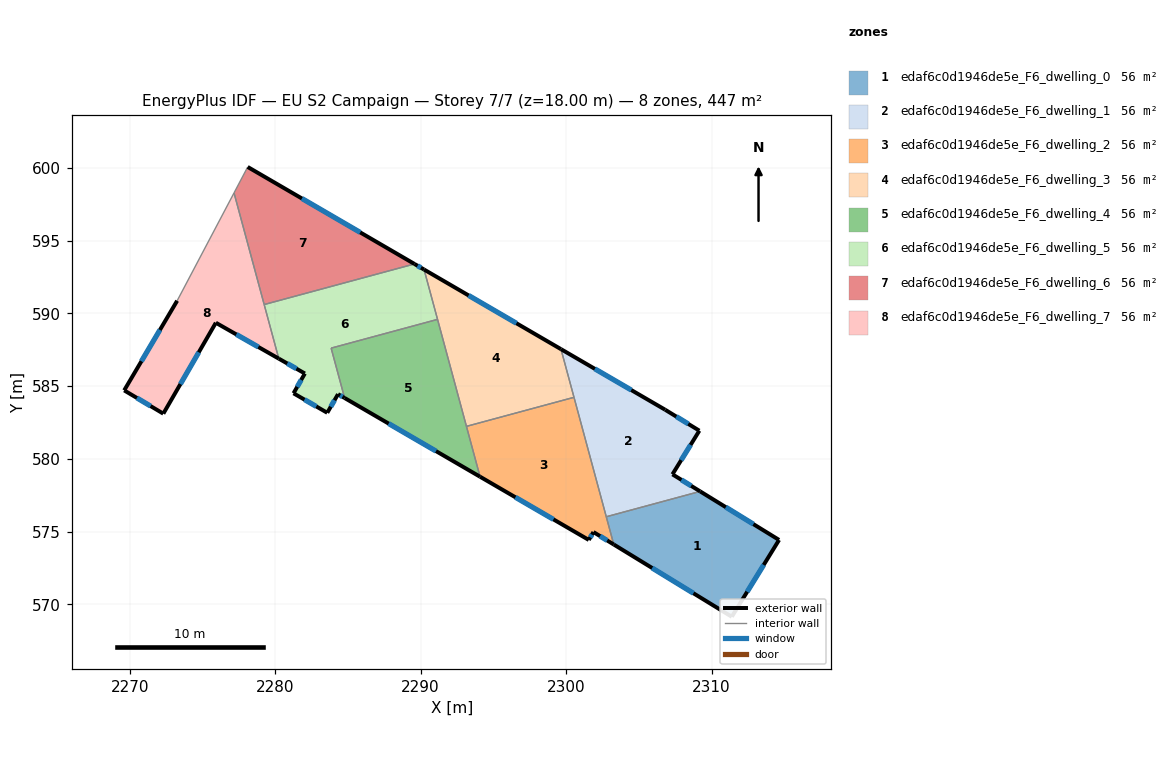
=== STOREY PLAN SPEC (per zone: floor XY polygon, exterior-wall plan segments, windows/doors) ===
zone 1: edaf6c0d1946de5e_F6_dwelling_0  (55.9 m²)
  floor: (2314.64, 574.42) (2311.39, 569.14) (2303.28, 574.11) (2302.76, 576.02) (2309.21, 577.76)
  exterior wall: (2303.28, 574.11) – (2311.39, 569.14)  [9.5 m]
    window: (2305.91, 572.49) – (2308.75, 570.76)  [3.5 m²]
  exterior wall: (2314.64, 574.42) – (2309.21, 577.76)  [6.4 m]
    window: (2312.88, 575.51) – (2310.98, 576.67)  [2.3 m²]
  exterior wall: (2311.39, 569.14) – (2314.64, 574.42)  [6.2 m]
    window: (2312.45, 570.86) – (2313.58, 572.71)  [2.3 m²]
  interior walls: 2
zone 2: edaf6c0d1946de5e_F6_dwelling_1  (55.9 m²)
  floor: (2306.81, 583.37) (2309.16, 581.93) (2307.31, 578.93) (2309.21, 577.76) (2302.76, 576.02) (2299.65, 587.54)
  exterior wall: (2309.16, 581.93) – (2306.81, 583.37)  [2.8 m]
    window: (2308.39, 582.40) – (2307.57, 582.90)  [1.0 m²]
  exterior wall: (2307.31, 578.93) – (2309.16, 581.93)  [3.5 m]
    window: (2307.91, 579.91) – (2308.56, 580.96)  [1.3 m²]
  exterior wall: (2309.21, 577.76) – (2307.31, 578.93)  [2.2 m]
    window: (2308.60, 578.14) – (2307.93, 578.55)  [0.8 m²]
  exterior wall: (2306.81, 583.37) – (2299.65, 587.54)  [8.3 m]
    window: (2304.48, 584.73) – (2301.98, 586.18)  [3.0 m²]
  interior walls: 3
zone 3: edaf6c0d1946de5e_F6_dwelling_2  (55.9 m²)
  floor: (2300.54, 584.23) (2303.28, 574.11) (2301.88, 574.96) (2301.56, 574.42) (2294.08, 578.77) (2293.15, 582.23)
  exterior wall: (2301.56, 574.42) – (2301.88, 574.96)  [0.6 m]
    window: (2301.66, 574.60) – (2301.77, 574.79)  [0.2 m²]
  exterior wall: (2294.08, 578.77) – (2301.56, 574.42)  [8.6 m]
    window: (2296.51, 577.35) – (2299.13, 575.84)  [3.2 m²]
  exterior wall: (2301.88, 574.96) – (2303.28, 574.11)  [1.6 m]
    window: (2302.33, 574.69) – (2302.82, 574.39)  [0.6 m²]
  interior walls: 4
zone 4: edaf6c0d1946de5e_F6_dwelling_3  (55.9 m²)
  floor: (2299.65, 587.54) (2300.54, 584.23) (2293.15, 582.23) (2290.23, 593.01)
  exterior wall: (2299.65, 587.54) – (2290.23, 593.01)  [10.9 m]
    window: (2296.59, 589.32) – (2293.30, 591.23)  [4.0 m²]
  interior walls: 4
zone 5: edaf6c0d1946de5e_F6_dwelling_4  (55.9 m²)
  floor: (2291.16, 589.58) (2294.08, 578.77) (2284.77, 584.18) (2283.85, 587.61)
  exterior wall: (2284.77, 584.18) – (2294.08, 578.77)  [10.8 m]
    window: (2287.80, 582.42) – (2291.06, 580.53)  [3.9 m²]
  interior walls: 4
zone 6: edaf6c0d1946de5e_F6_dwelling_5  (55.9 m²)
  floor: (2290.23, 593.01) (2291.16, 589.58) (2283.85, 587.61) (2284.77, 584.18) (2284.32, 584.44) (2283.58, 583.16) (2281.26, 584.50) (2282.04, 585.86) (2280.25, 586.89) (2279.24, 590.60) (2289.57, 593.39)
  exterior wall: (2284.32, 584.44) – (2284.77, 584.18)  [0.5 m]
    window: (2284.47, 584.36) – (2284.63, 584.27)  [0.2 m²]
  exterior wall: (2283.58, 583.16) – (2284.32, 584.44)  [1.5 m]
    window: (2283.82, 583.58) – (2284.08, 584.03)  [0.5 m²]
  exterior wall: (2281.26, 584.50) – (2283.58, 583.16)  [2.7 m]
    window: (2282.01, 584.07) – (2282.83, 583.60)  [1.0 m²]
  exterior wall: (2282.04, 585.86) – (2281.26, 584.50)  [1.6 m]
    window: (2281.79, 585.42) – (2281.51, 584.95)  [0.6 m²]
  exterior wall: (2280.25, 586.89) – (2282.04, 585.86)  [2.1 m]
    window: (2280.83, 586.55) – (2281.46, 586.20)  [0.8 m²]
  exterior wall: (2290.23, 593.01) – (2289.57, 593.39)  [0.8 m]
    window: (2290.02, 593.14) – (2289.79, 593.27)  [0.3 m²]
  interior walls: 5
zone 7: edaf6c0d1946de5e_F6_dwelling_6  (55.9 m²)
  floor: (2289.57, 593.39) (2279.24, 590.60) (2277.17, 598.28) (2278.11, 600.06)
  exterior wall: (2289.57, 593.39) – (2278.11, 600.06)  [13.3 m]
    window: (2285.85, 595.56) – (2281.84, 597.89)  [4.9 m²]
  interior walls: 3
zone 8: edaf6c0d1946de5e_F6_dwelling_7  (55.9 m²)
  floor: (2277.17, 598.28) (2280.25, 586.89) (2275.92, 589.35) (2272.31, 583.10) (2269.62, 584.70) (2273.26, 590.86)
  exterior wall: (2273.26, 590.86) – (2269.62, 584.70)  [7.2 m]
    window: (2272.08, 588.86) – (2270.80, 586.71)  [2.6 m²]
  exterior wall: (2275.92, 589.35) – (2280.25, 586.89)  [5.0 m]
    window: (2277.33, 588.55) – (2278.84, 587.69)  [1.8 m²]
  exterior wall: (2272.31, 583.10) – (2275.92, 589.35)  [7.2 m]
    window: (2273.48, 585.14) – (2274.75, 587.32)  [2.6 m²]
  exterior wall: (2269.62, 584.70) – (2272.31, 583.10)  [3.1 m]
    window: (2270.49, 584.18) – (2271.44, 583.62)  [1.1 m²]
  interior walls: 3

=== DERIVED (storey summary) ===
Building: EU S2 Campaign
Storey: 7 of 7  (floor level z = 18.00 m)
Storey gross floor area: 447.2 m²
Zones on this storey: 8
  - edaf6c0d1946de5e_F6_dwelling_0: floor 55.9 m²; exterior wall 22.1 m (66.2 m²); 3 window(s) 8.1 m²; WWR 12.2%
  - edaf6c0d1946de5e_F6_dwelling_1: floor 55.9 m²; exterior wall 16.8 m (50.4 m²); 4 window(s) 6.2 m²; WWR 12.2%
  - edaf6c0d1946de5e_F6_dwelling_2: floor 55.9 m²; exterior wall 10.9 m (32.7 m²); 3 window(s) 4.0 m²; WWR 12.2%
  - edaf6c0d1946de5e_F6_dwelling_3: floor 55.9 m²; exterior wall 10.9 m (32.7 m²); 1 window(s) 4.0 m²; WWR 12.2%
  - edaf6c0d1946de5e_F6_dwelling_4: floor 55.9 m²; exterior wall 10.8 m (32.3 m²); 1 window(s) 3.9 m²; WWR 12.2%
  - edaf6c0d1946de5e_F6_dwelling_5: floor 55.9 m²; exterior wall 9.1 m (27.2 m²); 6 window(s) 3.3 m²; WWR 12.2%
  - edaf6c0d1946de5e_F6_dwelling_6: floor 55.9 m²; exterior wall 13.3 m (39.8 m²); 1 window(s) 4.9 m²; WWR 12.2%
  - edaf6c0d1946de5e_F6_dwelling_7: floor 55.9 m²; exterior wall 22.5 m (67.5 m²); 4 window(s) 8.2 m²; WWR 12.2%
Zone adjacency (shared interzone walls):
  - edaf6c0d1946de5e_F6_dwelling_0 ↔ edaf6c0d1946de5e_F6_dwelling_1
  - edaf6c0d1946de5e_F6_dwelling_0 ↔ edaf6c0d1946de5e_F6_dwelling_2
  - edaf6c0d1946de5e_F6_dwelling_1 ↔ edaf6c0d1946de5e_F6_dwelling_2
  - edaf6c0d1946de5e_F6_dwelling_1 ↔ edaf6c0d1946de5e_F6_dwelling_3
  - edaf6c0d1946de5e_F6_dwelling_2 ↔ edaf6c0d1946de5e_F6_dwelling_3
  - edaf6c0d1946de5e_F6_dwelling_2 ↔ edaf6c0d1946de5e_F6_dwelling_4
  - edaf6c0d1946de5e_F6_dwelling_3 ↔ edaf6c0d1946de5e_F6_dwelling_4
  - edaf6c0d1946de5e_F6_dwelling_3 ↔ edaf6c0d1946de5e_F6_dwelling_5
  - edaf6c0d1946de5e_F6_dwelling_4 ↔ edaf6c0d1946de5e_F6_dwelling_5
  - edaf6c0d1946de5e_F6_dwelling_5 ↔ edaf6c0d1946de5e_F6_dwelling_6
  - edaf6c0d1946de5e_F6_dwelling_5 ↔ edaf6c0d1946de5e_F6_dwelling_7
  - edaf6c0d1946de5e_F6_dwelling_6 ↔ edaf6c0d1946de5e_F6_dwelling_7